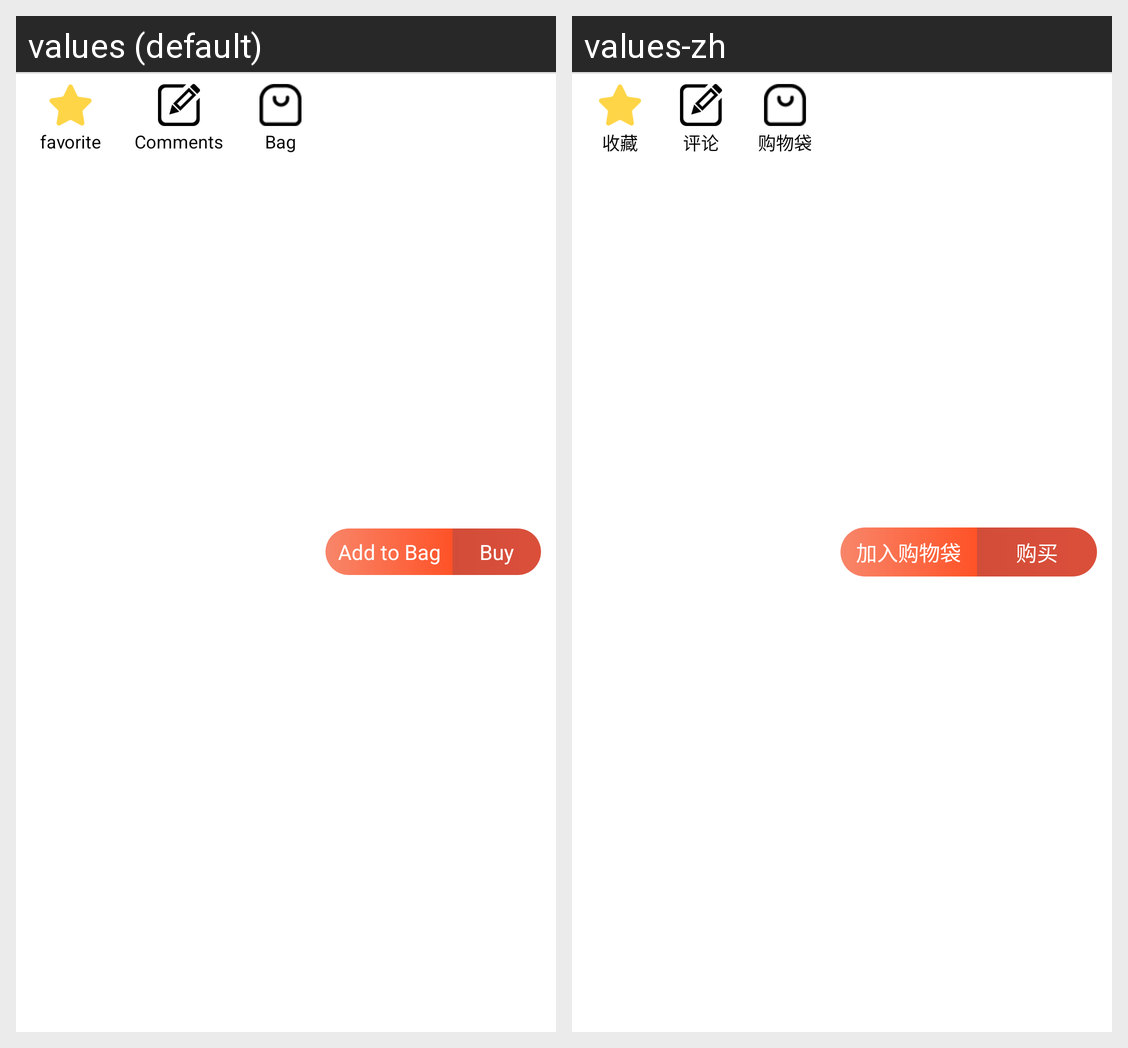

Translations of the strings shown on this Android screen, per locale in the grid:
Android screen res/layout/tab_product_home_guide.xml rendered under 2 locales, left to right: values (default), values-zh. Device: Nexus 5 (rendered at 1080×1920; each locale shown at half size, 540×960, under a caption strip naming it); theme Main_AppTheme.
Strings drawn on this screen, with the default value and each locale's value (text and hints the layout hard-codes, and strings that could not be matched under every locale, appear in the picture but are not listed):

add_to_favorite
  values: favorite
  values-zh: 收藏

customer_evaluation
  values: Comments
  values-zh: 评论

shopping_bag_title
  values: Bag
  values-zh: 购物袋

add_shop_car
  values: Add to Bag
  values-zh: 加入购物袋

buy_now
  values: Buy
  values-zh: 购买
